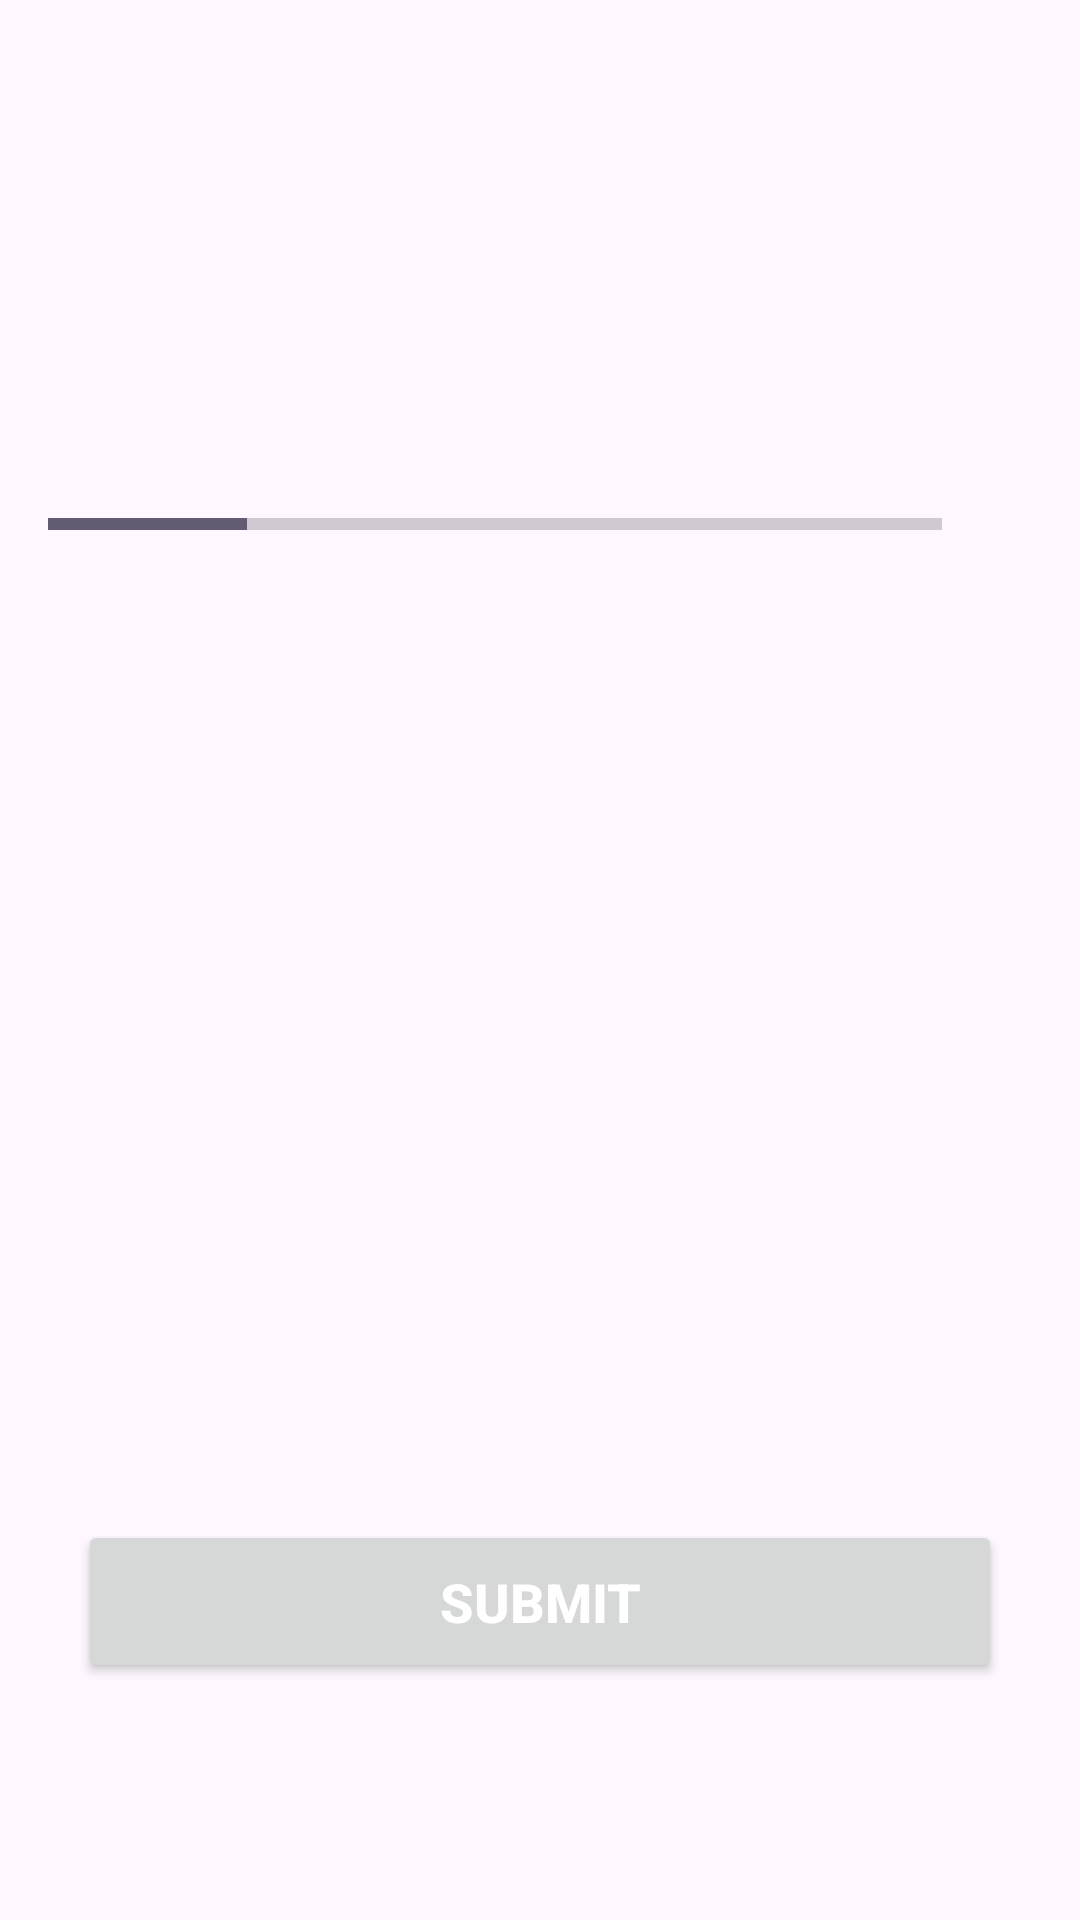

The Android layout XML behind this screen, and the referenced resources:
<!-- AndroidManifest.xml: application theme Theme.MyQuiz -->
<!-- res/layout/activity_quiz_questions.xml -->
<?xml version="1.0" encoding="utf-8"?>
<ScrollView xmlns:android="http://schemas.android.com/apk/res/android"
    xmlns:tools="http://schemas.android.com/tools"
    android:layout_width="match_parent"
    android:layout_height="match_parent"
    android:fillViewport="true"
    tools:context=".QuizQuestionsActivity">

    <LinearLayout
        android:layout_width="match_parent"
        android:layout_height="wrap_content"
        android:gravity="center"
        android:orientation="vertical"
        android:padding="16dp"
        >
        <TextView
            android:id="@+id/tv_ques"
            android:layout_width="match_parent"
            android:layout_height="wrap_content"
            android:layout_margin="10dp"
            android:gravity="center"
            android:textSize="22sp"
            android:textColor="#363A43"
            tools:text="What country does this flag belong to?"

            />
        <ImageView
            android:id="@+id/flag"
            android:layout_width="wrap_content"
            android:layout_height="wrap_content"
            android:layout_marginTop="16dp"
            android:contentDescription="@string/quiz_image"
            tools:src="@drawable/india"/>
        <LinearLayout
            android:layout_width="match_parent"
            android:layout_height="wrap_content"
            android:gravity="center_vertical"
            android:layout_marginTop="16dp"
            android:orientation="horizontal">
            <ProgressBar
                android:id="@+id/tv_progbar"
                android:layout_width="0dp"
                style="@style/Widget.AppCompat.ProgressBar.Horizontal"
                android:indeterminate="false"
                android:layout_height="wrap_content"
                android:layout_weight="1"
                android:max="9"
                android:maxHeight="50dp"
                android:progress="2"/>
            <TextView
                android:id="@+id/tv_prog"
                android:layout_width="wrap_content"
                android:layout_height="wrap_content"
                android:gravity="center"
                android:padding="15dp"
                android:textSize="14sp"
                tools:text="0/12"
                />
        </LinearLayout>

        <TextView
            android:id="@+id/op1"
            android:layout_width="match_parent"
            android:layout_height="wrap_content"
            android:layout_margin="10dp"
            android:gravity="center"
            android:textColor="#7A8089"
            android:padding="15dp"
            android:textSize="18sp"
            tools:text="Apple"
            android:background="@drawable/default_opbg"/>

        <TextView
            android:id="@+id/op2"
            android:layout_width="match_parent"
            android:layout_height="wrap_content"
            android:layout_margin="10dp"
            android:gravity="center"
            android:textColor="#7A8089"
            android:padding="15dp"
            android:textSize="18sp"
            tools:text="Apple"
            android:background="@drawable/default_opbg"/>

        <TextView
            android:id="@+id/op3"
            android:layout_width="match_parent"
            android:layout_height="wrap_content"
            android:layout_margin="10dp"
            android:gravity="center"
            android:textColor="#7A8089"
            android:padding="15dp"
            android:textSize="18sp"
            tools:text="Apple"
            android:background="@drawable/default_opbg"/>

        <TextView
            android:id="@+id/op4"
            android:layout_width="match_parent"
            android:layout_height="wrap_content"
            android:layout_margin="10dp"
            android:gravity="center"
            android:textColor="#7A8089"
            android:padding="15dp"
            android:textSize="18sp"
            tools:text="Apple"
            android:background="@drawable/default_opbg"/>

        <Button
            android:id="@+id/btn_submit"
            android:layout_width="match_parent"
            android:layout_height="wrap_content"
            android:padding="15dp"
            android:layout_margin="10dp"
            android:text="@string/submit"
            android:textColor="@color/white"
            android:textSize="18sp"
            android:textStyle="bold"
            />






    </LinearLayout>
</ScrollView>
<!-- resources referenced by this layout -->
<resources>
  <color name="white">#FFFFFFFF</color>
  <string name="quiz_image">Quiz Image</string>
  <string name="submit">SUBMIT</string>
  <style name="Theme.MyQuiz" parent="Base.Theme.MyQuiz" />
  <style name="Base.Theme.MyQuiz" parent="Theme.Material3.DayNight.NoActionBar">
          <item name="android:windowFullscreen">true</item>
          
          
      </style>
</resources>
